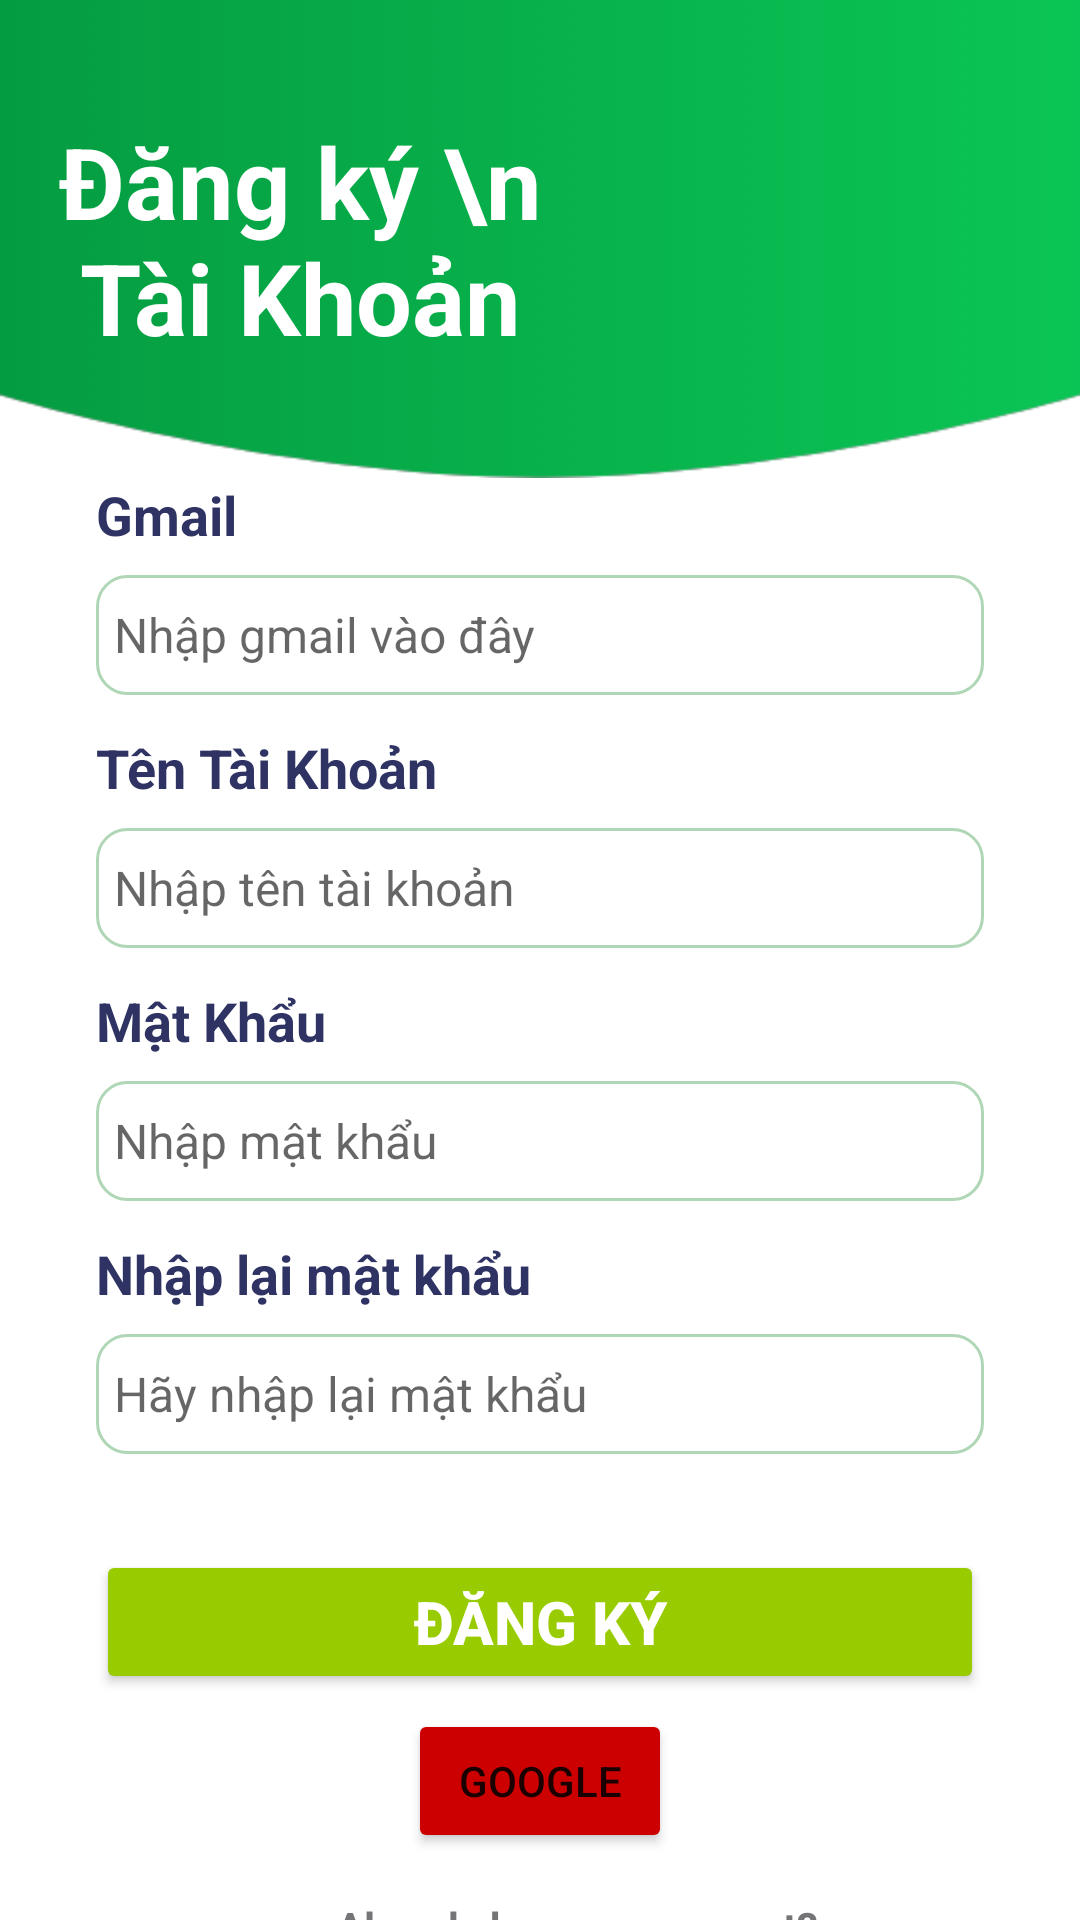

The Android layout XML behind this screen, and the referenced resources:
<!-- AndroidManifest.xml: application theme AppTheme.NoStatusBar -->
<!-- res/layout/activity_register_test.xml -->
<?xml version="1.0" encoding="utf-8"?>
<LinearLayout xmlns:android="http://schemas.android.com/apk/res/android"
    android:layout_width="match_parent"
    android:layout_height="match_parent"
    android:orientation="vertical">

    <LinearLayout
        android:layout_width="match_parent"
        android:layout_height="wrap_content"
        android:orientation="horizontal"
        android:background="@mipmap/top_background">

        <TextView
            android:layout_weight="1"
            android:layout_width="0dp"
            android:layout_height="match_parent"
            android:text="Đăng ký \n Tài Khoản"
            android:textSize="33sp"
            android:textStyle="bold"
            android:textColor="@color/white"
            android:gravity="center"
            android:layout_marginRight="10dp"/>

        <ImageView
            android:layout_weight="0.5"
            android:layout_width="50dp"
            android:layout_height="match_parent"
            android:src="@mipmap/women1"/>
    </LinearLayout>
    <TextView
        android:id="@+id/txtGmail"
        android:layout_width="match_parent"
        android:layout_height="wrap_content"
        android:layout_marginStart="32dp"
        android:text="Gmail"
        android:textStyle="bold"
        android:textSize="18sp"
        android:textColor="#2F3363"
        android:layout_marginTop="0dp" />

    <EditText
        android:id="@+id/edtGmail"
        android:layout_width="match_parent"
        android:layout_height="40dp"
        android:layout_marginStart="32sp"
        android:layout_marginEnd="32sp"
        android:padding="6dp"
        android:textColor="#7A7676"
        android:ems="10"
        android:background="@drawable/edttext"
        android:inputType="textPersonName"
        android:hint="Nhập gmail vào đây"
        android:textSize="16sp"
        android:layout_marginTop="8sp"/>

    <TextView
        android:id="@+id/txtUser"
        android:layout_width="match_parent"
        android:layout_height="wrap_content"
        android:layout_marginStart="32dp"
        android:text="Tên Tài Khoản"
        android:textStyle="bold"
        android:textSize="18sp"
        android:textColor="#2F3363"
        android:layout_marginTop="12dp"
        />

    <EditText
        android:id="@+id/edtUser"
        android:layout_width="match_parent"
        android:layout_height="40dp"
        android:layout_marginStart="32sp"
        android:layout_marginEnd="32sp"
        android:padding="6dp"
        android:textColor="#7A7676"
        android:ems="10"
        android:background="@drawable/edttext"
        android:inputType="textPersonName"
        android:hint="Nhập tên tài khoản"
        android:textSize="16sp"
        android:layout_marginTop="8sp"/>
    <TextView
        android:id="@+id/txtPass"
        android:layout_width="match_parent"
        android:layout_height="wrap_content"
        android:layout_marginStart="32dp"
        android:text="Mật Khẩu"
        android:textStyle="bold"
        android:textSize="18sp"
        android:textColor="#2F3363"
        android:layout_marginTop="12dp" />

    <EditText
        android:id="@+id/edtPass"
        android:layout_width="match_parent"
        android:layout_height="40dp"
        android:layout_marginStart="32sp"
        android:layout_marginTop="8sp"
        android:layout_marginEnd="32sp"
        android:background="@drawable/edttext"
        android:ems="10"
        android:hint="Nhập mật khẩu"
        android:inputType="textPersonName"
        android:padding="6dp"
        android:textColor="#7A7676"
        android:textSize="16sp" />

    <TextView
        android:id="@+id/txtPass2"
        android:layout_width="match_parent"
        android:layout_height="wrap_content"
        android:layout_marginStart="32dp"
        android:layout_marginTop="12dp"
        android:text="Nhập lại mật khẩu"
        android:textColor="#2F3363"
        android:textSize="18sp"
        android:textStyle="bold"
        />

    <EditText
        android:id="@+id/edtPass2"
        android:layout_width="match_parent"
        android:layout_height="40dp"
        android:layout_marginStart="32sp"
        android:layout_marginTop="8sp"
        android:layout_marginEnd="32sp"
        android:background="@drawable/edttext"
        android:ems="10"
        android:hint="Hãy nhập lại mật khẩu"
        android:inputType="textPersonName"
        android:padding="6dp"
        android:textColor="#7A7676"
        android:textSize="16sp" />

    <Button
        android:id="@+id/btnLogin"
        android:layout_width="match_parent"
        android:layout_height="wrap_content"
        android:layout_marginStart="32dp"
        android:layout_marginEnd="32dp"
        android:layout_marginTop="32dp"
        android:backgroundTint="@android:color/holo_green_light"
        android:padding="4dp"
        android:text="Đăng Ký"
        android:textColor="@color/white"
        android:textSize="20sp"
        android:textStyle="bold" />
    <Button
        android:layout_marginTop="5dp"
        android:id="@+id/btnGoogle"
        android:text = "Google"
        android:backgroundTint="@android:color/holo_red_dark"
        android:layout_gravity="center"
        android:layout_width="wrap_content"
        android:layout_height="wrap_content"></Button>

    <TextView
        android:id="@+id/txtPass3"
        android:layout_width="match_parent"
        android:layout_height="wrap_content"
        android:layout_marginStart="25dp"
        android:layout_marginTop="15dp"
        android:text="Already have an account?"
        android:textColor="#757578"
        android:textSize="14sp"
        android:textStyle="bold"
        android:textAlignment="center"
        />

    <androidx.appcompat.widget.AppCompatButton
        android:id="@+id/btn"
        android:layout_width="match_parent"
        android:layout_height="wrap_content"
        android:layout_marginStart="25dp"
        android:layout_marginEnd="25dp"
        android:background="@drawable/backgr_btn"
        android:padding="4dp"
        android:text="Login"
        android:textColor="#5A5959"
        android:textSize="22sp"
        android:textStyle="bold" />

</LinearLayout>
<!-- resources referenced by this layout -->
<resources>
  <color name="white">#FFFFFFFF</color>
  <!-- drawable backgr_btn (drawable) -->
  <?xml version="1.0" encoding="utf-8"?>
  <shape xmlns:android="http://schemas.android.com/apk/res/android"
      android:shape="rectangle">
      <stroke
          android:width="5sp"
          android:color="@color/white"/>
      <corners
          android:radius="20sp"/>
  </shape>
  <!-- drawable edttext (drawable) -->
  <?xml version="1.0" encoding="utf-8"?>
  <selector xmlns:android="http://schemas.android.com/apk/res/android">
      <item>
          <shape android:shape="rectangle">
              <solid android:color="#ffffff"/>
              <corners android:radius="10dp"/>
              <stroke android:color="#afd6b5" android:width="1dp"/>
  
          </shape>
      </item>
  </selector>
  <!-- mipmap top_background: png bitmap (drawable, 7815 bytes) -->
  <style name="AppTheme.NoStatusBar" parent="AppTheme">
          <item name="android:windowFullscreen">true</item>
      </style>
  <style name="AppTheme" parent="Theme.MaterialComponents.Light.DarkActionBar">
          
          <item name="colorPrimary">@color/xanh_btn</item>
      </style>
  <color name="xanh_btn">#1fb497</color>
</resources>
